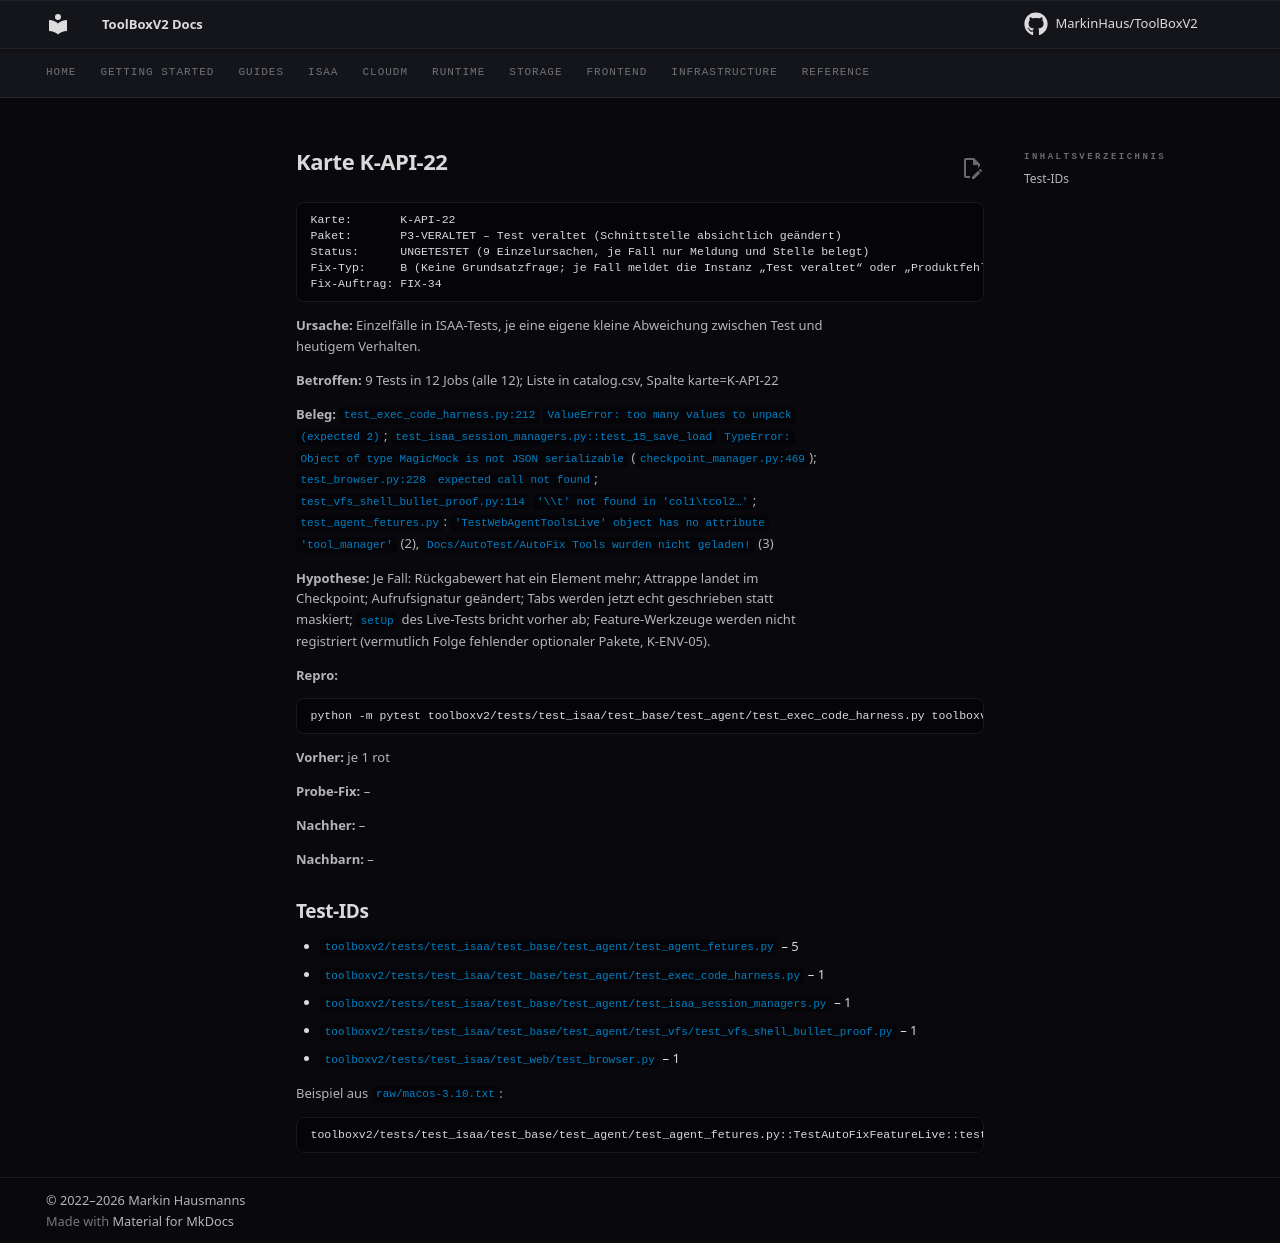

repository: MarkinHaus/ToolBoxV2 · page: devdocs/ci_analysis/cards/K-API-22/index.html · generator: mkdocs

# Karte K-API-22

```
Karte:       K-API-22
Paket:       P3-VERALTET – Test veraltet (Schnittstelle absichtlich geändert)
Status:      UNGETESTET (9 Einzelursachen, je Fall nur Meldung und Stelle belegt)
Fix-Typ:     B (Keine Grundsatzfrage; je Fall meldet die Instanz „Test veraltet“ oder „Produktfehler“ mit Beleg, Owner bestätigt gesammelt.)
Fix-Auftrag: FIX-34
```

**Ursache:** Einzelfälle in ISAA-Tests, je eine eigene kleine Abweichung zwischen Test und heutigem Verhalten.

**Betroffen:** 9 Tests in 12 Jobs (alle 12); Liste in catalog.csv, Spalte karte=K-API-22

**Beleg:** `test_exec_code_harness.py:212` `ValueError: too many values to unpack (expected 2)`; `test_isaa_session_managers.py::test_15_save_load` `TypeError: Object of type MagicMock is not JSON serializable` (`checkpoint_manager.py:469`); `test_browser.py:228` `expected call not found`; `test_vfs_shell_bullet_proof.py:114` `'\\t' not found in 'col1\tcol2…'`; `test_agent_fetures.py`: `'TestWebAgentToolsLive' object has no attribute 'tool_manager'` (2), `Docs/AutoTest/AutoFix Tools wurden nicht geladen!` (3)

**Hypothese:** Je Fall: Rückgabewert hat ein Element mehr; Attrappe landet im Checkpoint; Aufrufsignatur geändert; Tabs werden jetzt echt geschrieben statt maskiert; `setUp` des Live-Tests bricht vorher ab; Feature-Werkzeuge werden nicht registriert (vermutlich Folge fehlender optionaler Pakete, K-ENV-05).

**Repro:**

```
python -m pytest toolboxv2/tests/test_isaa/test_base/test_agent/test_exec_code_harness.py toolboxv2/tests/test_isaa/test_base/test_agent/test_isaa_session_managers.py toolboxv2/tests/test_isaa/test_web/test_browser.py -q
```

**Vorher:** je 1 rot

**Probe-Fix:** –

**Nachher:** –

**Nachbarn:** –

## Test-IDs

- `toolboxv2/tests/test_isaa/test_base/test_agent/test_agent_fetures.py` – 5
- `toolboxv2/tests/test_isaa/test_base/test_agent/test_exec_code_harness.py` – 1
- `toolboxv2/tests/test_isaa/test_base/test_agent/test_isaa_session_managers.py` – 1
- `toolboxv2/tests/test_isaa/test_base/test_agent/test_vfs/test_vfs_shell_bullet_proof.py` – 1
- `toolboxv2/tests/test_isaa/test_web/test_browser.py` – 1

Beispiel aus `raw/macos-3.10.txt`:

```
toolboxv2/tests/test_isaa/test_base/test_agent/test_agent_fetures.py::TestAutoFixFeatureLive::test_tool_health_checks | FAILED | AssertionError | False is not true : AutoFix Tools wurden nicht geladen!
```
